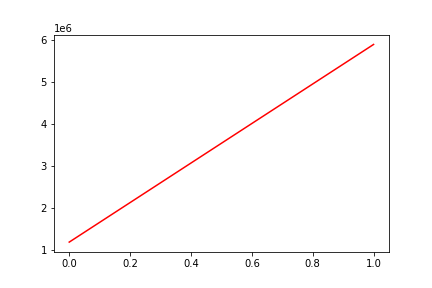

Values plotted in this chart, from the file beside it:
, date, assets
0, 0, 1184963
1, 20120424, 5884856
